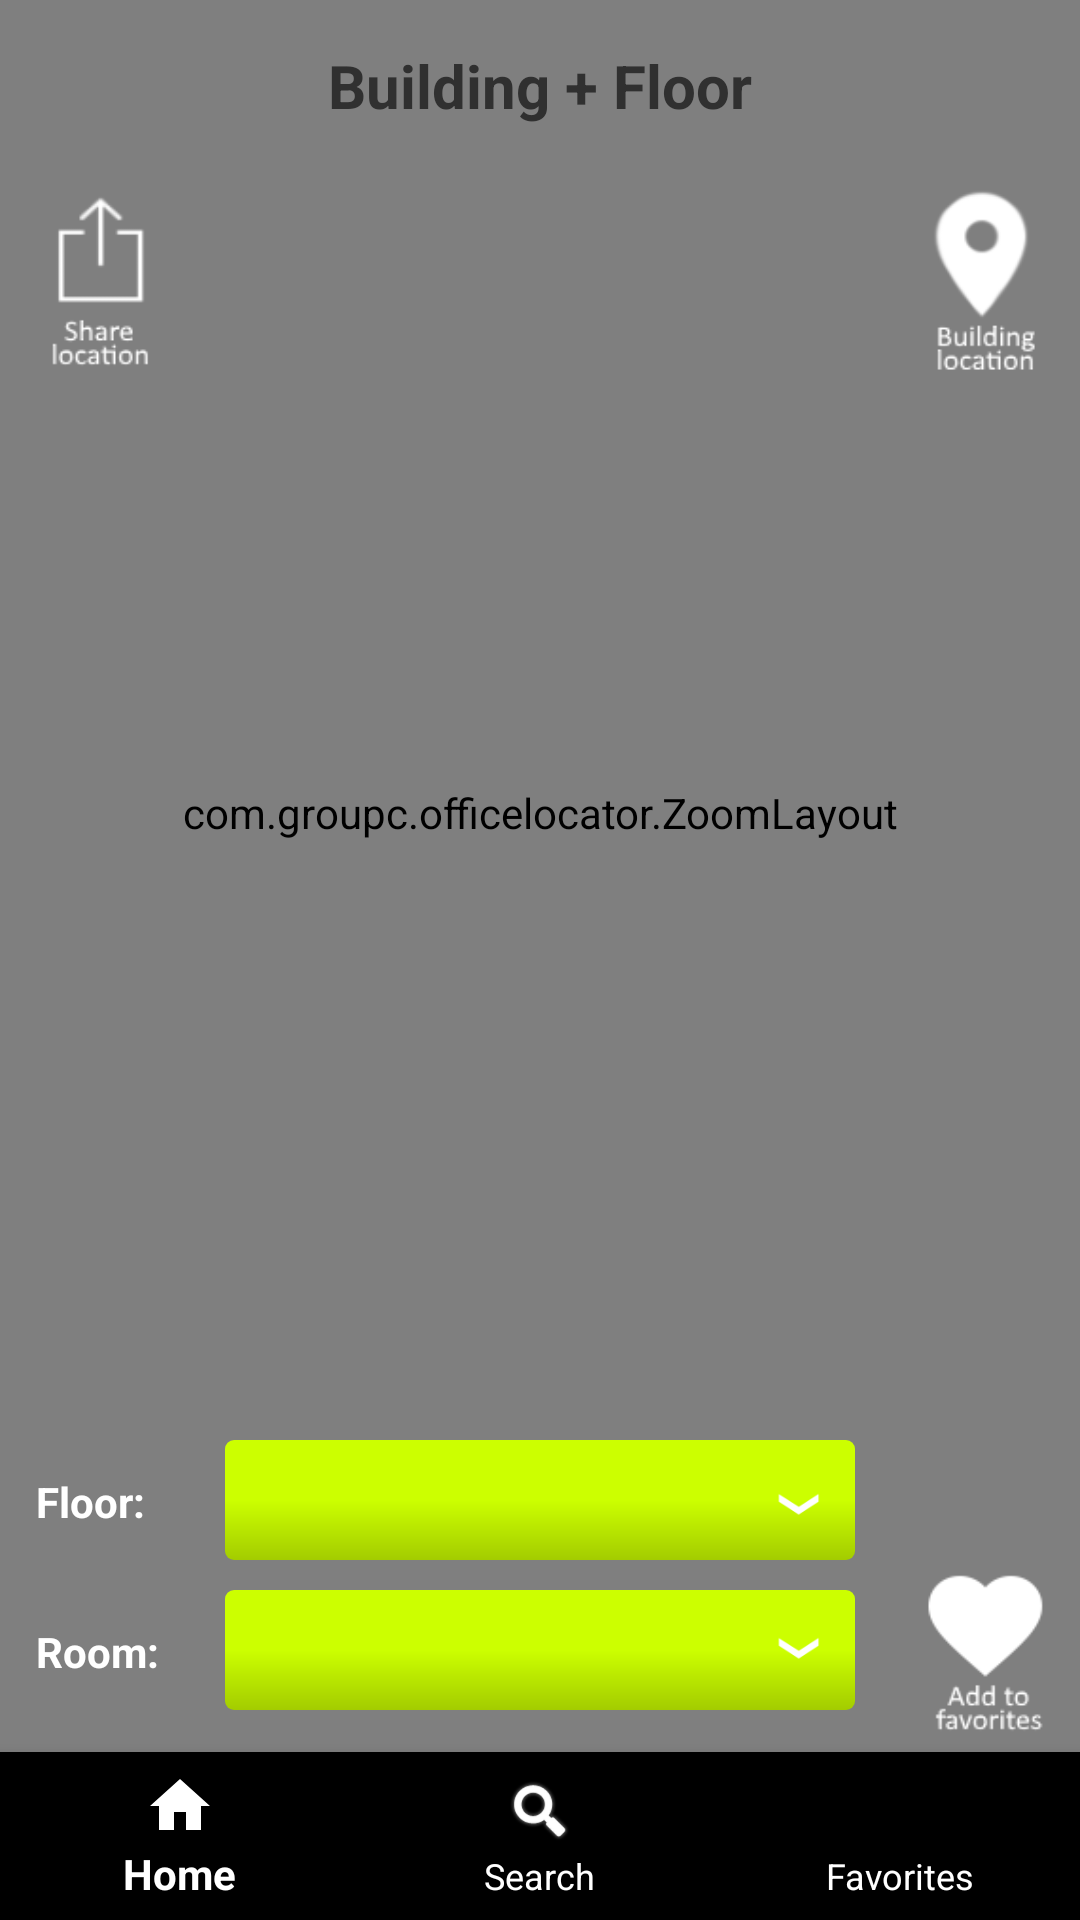

Layout XML and referenced resources for this Android screen:
<!-- AndroidManifest.xml: application theme AppTheme -->
<!-- res/layout/nikechilddevelopmentcenter1.xml -->
<?xml version="1.0" encoding="utf-8"?>
<RelativeLayout xmlns:android="http://schemas.android.com/apk/res/android"
    xmlns:app="http://schemas.android.com/apk/res-auto"
    xmlns:tools="http://schemas.android.com/tools"
    android:layout_width="match_parent"
    android:layout_height="match_parent"
    tools:context="com.groupc.officelocator.campus">

    
    <include
        android:layout_width="fill_parent"
        android:layout_height="fill_parent"
        layout="@layout/theme_layout" />

    
    <com.groupc.officelocator.ZoomLayout
        xmlns:android="http://schemas.android.com/apk/res/android"
        xmlns:tools="http://schemas.android.com/tools"
        android:id="@+id/activity_floorplan"
        android:layout_width="match_parent"
        android:layout_height="match_parent"
        android:paddingTop="62dp"
        android:paddingBottom="160dp">

        <RelativeLayout xmlns:android="http://schemas.android.com/apk/res/android"
            android:layout_width="match_parent"
            android:layout_height="match_parent"
            tools:context="com.groupc.officelocator.floorplan"
            android:id="@+id/zoom">

            <ImageView
                android:id="@+id/floorPlanImage"
                android:layout_width="380dip"
                android:layout_height="380dip"
                android:layout_alignParentEnd="true"
                android:layout_alignParentRight="true"
                android:layout_marginTop="5dp"
                app:srcCompat="@drawable/nikechilddevelopmentcenter1" />

            <ImageView
                android:id="@+id/softball"
                android:layout_width="25dp"
                android:layout_height="25dp"
                android:layout_marginLeft="190dp"
                android:layout_marginTop="231dp"
                android:tint="@color/markerColor"
                android:visibility="invisible"
                app:srcCompat="@drawable/locate" />

            <ImageView
                android:id="@+id/swimming"
                android:layout_width="25dp"
                android:layout_height="25dp"
                android:layout_marginLeft="156dp"
                android:layout_marginTop="56dp"
                android:tint="@color/markerColor"
                android:visibility="invisible"
                app:srcCompat="@drawable/locate" />

            <ImageView
                android:id="@+id/volleyball"
                android:layout_width="25dp"
                android:layout_height="25dp"
                android:layout_marginLeft="252dp"
                android:layout_marginTop="232dp"
                android:tint="@color/markerColor"
                android:visibility="invisible"
                app:srcCompat="@drawable/locate" />

        </RelativeLayout>
    </com.groupc.officelocator.ZoomLayout>

    
    <TextView
        android:id="@+id/floorSpinnerTitle"
        android:layout_width="wrap_content"
        android:layout_height="wrap_content"
        android:layout_toLeftOf="@+id/floorSelector"
        android:paddingRight="10dp"
        android:paddingTop="10dp"
        android:textStyle="bold"
        android:textSize="14sp"
        android:layout_alignParentBottom="true"
        android:layout_marginBottom="130dp"
        android:layout_alignParentLeft="true"
        android:layout_alignParentStart="true"
        android:layout_marginLeft="12dp"
        android:layout_marginStart="12dp"
        android:text="Floor:" />

    
    <Spinner
        android:id="@+id/floorSelector"
        android:background="@drawable/greenbgroundedcorners"
        android:layout_width="210dip"
        android:layout_height="40dip"
        android:layout_alignParentBottom="true"
        android:layout_marginBottom="120dp"
        android:layout_centerHorizontal="true" />

    
    <ImageView
        android:layout_width="16dip"
        android:layout_height="16dip"
        android:src="@drawable/drop"
        android:id="@+id/imageView7"
        android:layout_alignBottom="@+id/floorSpinnerTitle"
        android:layout_alignStart="@+id/imageView10" />

    
    <TextView
        android:id="@+id/roomSpinnerTitle"
        android:layout_width="wrap_content"
        android:layout_height="wrap_content"
        android:layout_toLeftOf="@+id/roomSelector"
        android:paddingRight="10dp"
        android:paddingTop="10dp"
        android:textStyle="bold"
        android:textSize="14sp"
        android:layout_alignParentBottom="true"
        android:layout_marginBottom="80dp"
        android:layout_alignParentLeft="true"
        android:layout_alignParentStart="true"
        android:layout_marginLeft="12dp"
        android:layout_marginStart="12dp"
        android:visibility="visible"
        android:text="Room:" />

    
    <Spinner
        android:background="@drawable/greenbgroundedcorners"
        android:id="@+id/roomSelector"
        android:layout_width="210dip"
        android:layout_height="40dip"
        android:layout_alignParentBottom="true"
        android:layout_marginBottom="70dp"
        android:layout_centerHorizontal="true"
        android:layout_marginTop="50dp"
        android:visibility="visible" />

    
    <ImageView
        android:id="@+id/imageView10"
        android:layout_width="16dip"
        android:layout_height="16dip"
        android:layout_marginLeft="258dp"
        android:layout_alignTop="@+id/roomSelector"
        android:layout_marginTop="12dp"
        app:srcCompat="@drawable/drop"
        android:visibility="visible"/>

    
    <TextView
        android:id="@+id/floorPlanName"
        android:layout_width="wrap_content"
        android:layout_height="wrap_content"
        android:text="Building + Floor"
        android:textAppearance="?android:attr/textAppearanceLarge"
        android:textStyle="bold"
        android:textSize="20sp"
        android:layout_alignParentTop="true"
        android:layout_marginTop="15dp"
        android:layout_centerHorizontal="true"
        android:textColor="@color/pageTitles"/>

    
    <TextView
        android:id="@+id/roomName"
        android:layout_width="wrap_content"
        android:layout_height="wrap_content"
        android:text="Room Name"
        android:textStyle="bold"
        android:textSize="12sp"
        android:layout_alignParentTop="true"
        android:layout_marginTop="42dp"
        android:layout_centerHorizontal="true"
        android:visibility="invisible"
        android:textColor="@color/pageTitles"/>

    
    <ImageButton
        android:id="@+id/buildinglocator"
        android:layout_width="65dp"
        android:layout_height="65dp"
        android:scaleType="fitXY"
        android:background="@android:color/transparent"
        app:srcCompat="@drawable/locator"
        android:layout_marginTop="60dp"
        android:layout_alignParentRight="true"
        android:layout_alignParentEnd="true"
        android:tint="@color/iconColor"/>

    
    <ImageButton
        android:id="@+id/favorite"
        android:layout_width="65dp"
        android:layout_height="65dp"
        android:scaleType="fitXY"
        android:background="@android:color/transparent"
        app:srcCompat="@drawable/favorite"
        android:layout_alignParentBottom="true"
        android:layout_marginBottom="60dp"
        android:layout_alignParentRight="true"
        android:layout_alignParentEnd="true"
        android:tint="@color/iconColor"/>

    
    <android.support.design.widget.BottomNavigationView
        android:id="@+id/navigation"
        android:layout_width="match_parent"
        android:layout_height="wrap_content"
        android:layout_gravity="bottom"
        app:menu="@menu/navigation"
        android:layout_alignParentBottom = "true"
        app:itemIconTint="@color/colorSecondary"
        app:itemTextColor="@color/colorSecondary" />

    
    <Button
        android:id="@+id/instructionButton"
        android:layout_width="210dip"
        android:layout_height="40dip"
        android:background="@android:color/transparent"
        android:visibility="invisible"
        android:layout_alignTop="@+id/roomSelector"
        android:layout_toEndOf="@+id/roomSpinnerTitle" />

    <Button
        android:id="@+id/colors"
        android:layout_width="50dp"
        android:layout_height="30dp"
        android:layout_centerHorizontal="true"
        android:layout_alignParentTop="true"
        android:background="@android:color/transparent"/>

    
    <ImageButton
        android:id="@+id/share"
        android:layout_width="65dp"
        android:layout_height="65dp"
        android:scaleType="fitXY"
        android:background="@android:color/transparent"
        android:layout_alignParentLeft="true"
        android:layout_alignParentTop="true"
        android:layout_marginTop="60dp"
        app:srcCompat="@drawable/share" />

</RelativeLayout>
<!-- res/layout/theme_layout.xml (included above) -->
<?xml version="1.0" encoding="utf-8"?>
<RelativeLayout xmlns:android="http://schemas.android.com/apk/res/android"
    xmlns:app="http://schemas.android.com/apk/res-auto"
    android:layout_width="match_parent"
    android:layout_height="match_parent"
    android:id="@+id/universal_layout">

    
    <View
        android:id="@+id/gradientBlock"
        android:layout_width="match_parent"
        android:layout_height="60dp"
        android:background="@drawable/greengradient"
        android:layout_alignParentTop="true" />

    
    <View
        android:layout_width="match_parent"
        android:layout_height="2dp"
        android:background="@color/secondDarkestGray"
        android:layout_alignParentBottom="true"
        android:layout_marginBottom="60dp"/>

    
    <ImageView
        android:id="@+id/imageView2"
        android:layout_width="40dp"
        android:layout_height="20dp"
        app:srcCompat="@drawable/nikeswooshblack"
        android:layout_alignParentTop="true"
        android:layout_centerHorizontal="true"
        android:tint="@color/veryDarkGray"/>

    </RelativeLayout>
<!-- resources referenced by this layout -->
<resources>
  <color name="colorSecondary">#FFFFFF</color>
  <color name="iconColor">#FFFFFF</color>
  <color name="markerColor">#A3CC00</color>
  <color name="pageTitles">#303030</color>
  <color name="secondDarkestGray">#3c3c3c</color>
  <color name="veryDarkGray">#303030</color>
  <!-- drawable drop: png bitmap (drawable, 3381 bytes) -->
  <!-- drawable favorite: png bitmap (drawable, 2910 bytes) -->
  <!-- drawable greenbgroundedcorners (drawable) -->
  <?xml version="1.0" encoding="utf-8"?>
  <shape xmlns:android="http://schemas.android.com/apk/res/android"
      android:shape="rectangle" >
      <solid android:color="@color/colorPrimary"/>
      <gradient
          android:type="linear"
          android:startColor="@color/colorPrimaryDark"
          android:endColor="@color/colorPrimary"
          android:centerColor="@color/colorPrimary"
          android:angle="90"
          android:gradientRadius="90"/>
      <corners android:radius="3dp"/>
  </shape>
  <!-- drawable greengradient (drawable) -->
  <?xml version="1.0" encoding="utf-8"?>
  <shape
      xmlns:android="http://schemas.android.com/apk/res/android"
      android:shape="rectangle">
      <gradient
          android:type="linear"
          android:startColor="@color/colorPrimaryDark"
          android:endColor="@color/colorPrimary"
          android:centerColor="@color/colorPrimary"
          android:angle="90"
          android:gradientRadius="90"/>
  </shape>
  <!-- drawable locator: png bitmap (drawable, 4427 bytes) -->
  <!-- drawable nikechilddevelopmentcenter1: png bitmap (drawable, 59070 bytes) -->
  <!-- drawable nikeswooshblack: png bitmap (drawable, 3144 bytes) -->
  <!-- drawable share: png bitmap (drawable, 2220 bytes) -->
  <style name="AppTheme" parent="Theme.AppCompat.Light.DarkActionBar">
          
          <item name="colorPrimary">@color/colorSecondary</item>
          <item name="colorPrimaryDark">@color/veryDarkGray</item>
          <item name="colorAccent">@color/colorSecondary</item>
          <item name="android:windowBackground">@color/veryDarkGray</item> 
          <item name="android:textColor">@android:color/white</item>
          <item name="windowActionBar">false</item> 
          <item name="windowNoTitle">true</item> 
          <item name="android:navigationBarColor">@color/veryDarkGray</item>
      </style>
  <color name="colorPrimary">#ccff00</color>
  <color name="colorPrimaryDark">#A3CC00</color>
</resources>
